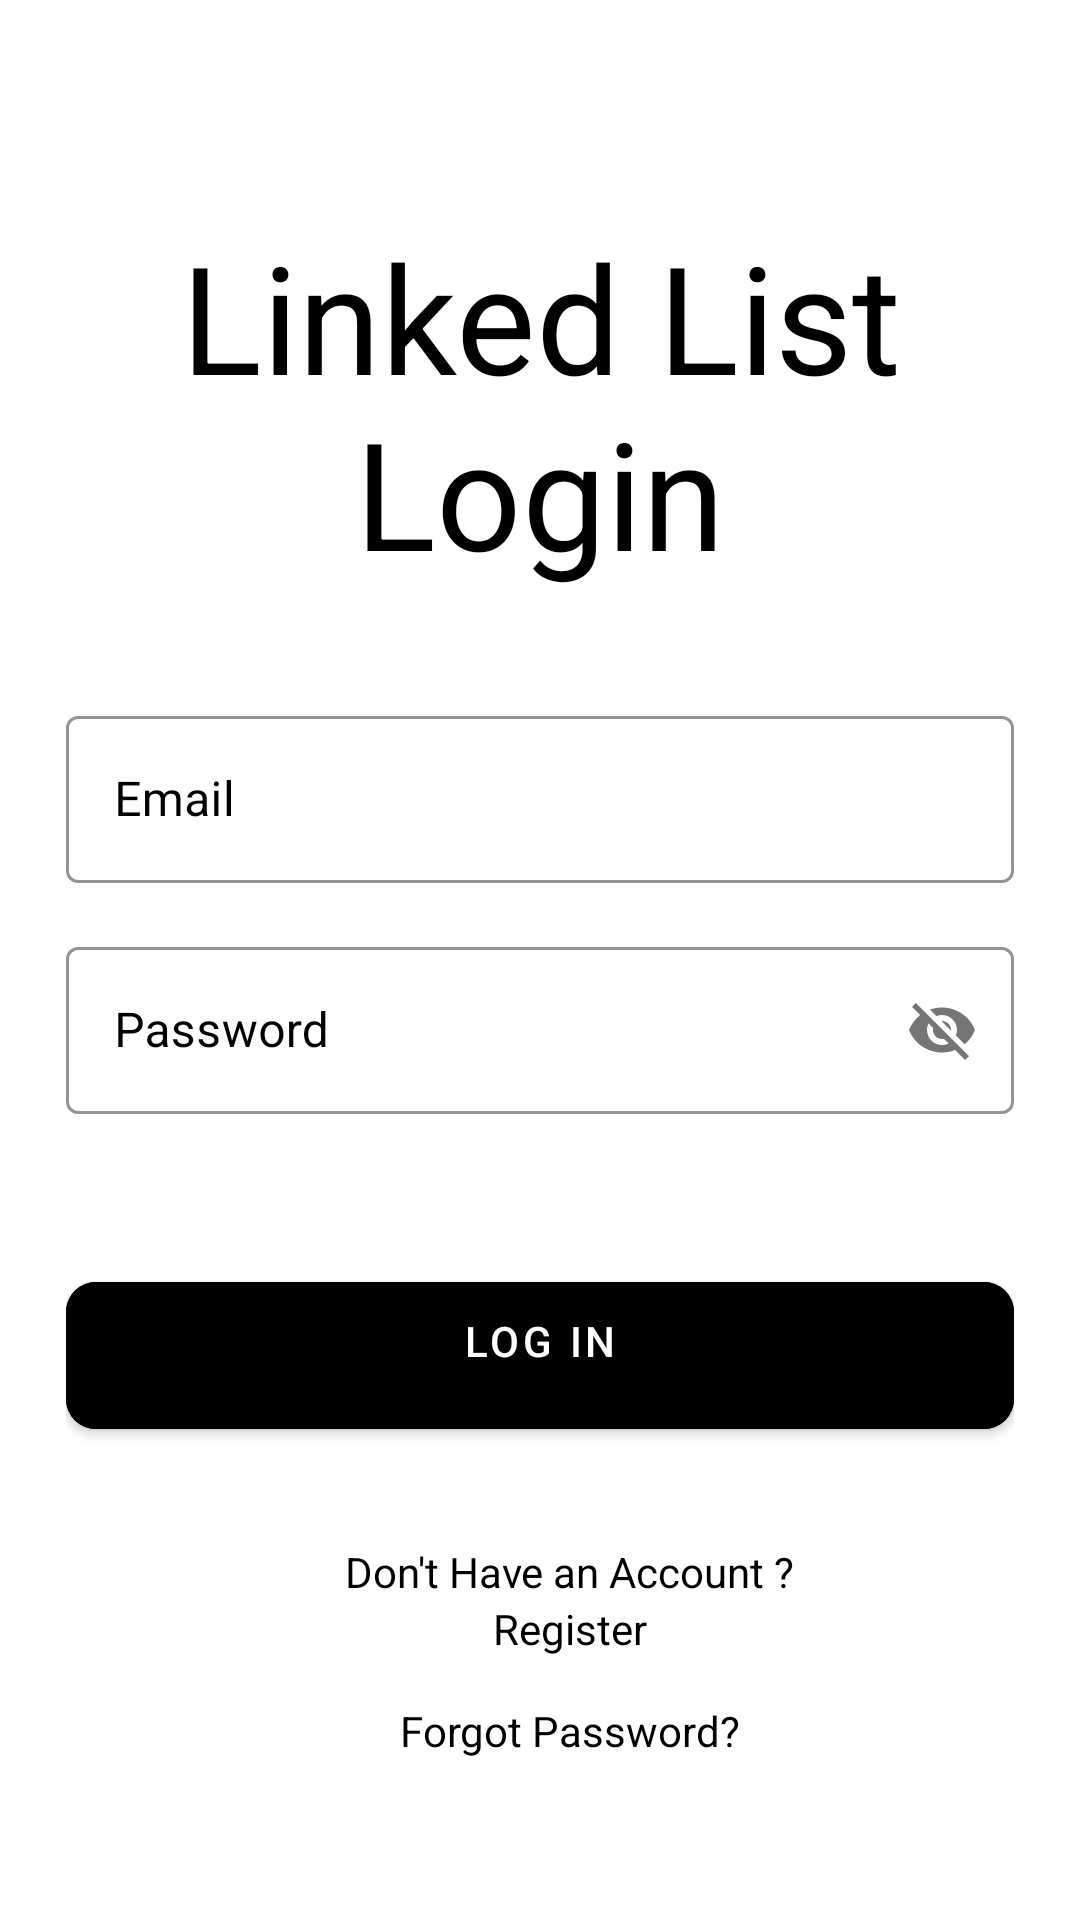

Produce the Android XML layout that renders to this screen, including the resource entries it uses.
<!-- AndroidManifest.xml: application theme Theme.LLAndroid -->
<!-- res/layout/activity_log_in.xml -->
<?xml version="1.0" encoding="utf-8"?>
<ScrollView xmlns:android="http://schemas.android.com/apk/res/android"
    xmlns:app="http://schemas.android.com/apk/res-auto"
    xmlns:tools="http://schemas.android.com/tools"
    android:layout_width="match_parent"
    android:layout_height="match_parent"
    android:background="@color/white"
    android:scrollbars="none"
    tools:context="csc481.linkedlist.llandroid.LogIn">

    <LinearLayout
        android:layout_width="match_parent"
        android:layout_height="wrap_content"
        android:layout_marginStart="22dp"
        android:layout_marginEnd="22dp"
        android:orientation="vertical">

        <androidx.constraintlayout.widget.ConstraintLayout
            android:layout_width="match_parent"
            android:layout_height="wrap_content"
            android:layout_marginTop="32dp">


        </androidx.constraintlayout.widget.ConstraintLayout>

        <TextView
            android:layout_width="match_parent"
            android:layout_height="wrap_content"
            android:layout_marginTop="40dp"
            android:text="Linked List Login"
            android:textAlignment="center"
            android:textColor="@color/black"
            android:textSize="50sp" />


        <com.google.android.material.textfield.TextInputLayout
            style="@style/Widget.MaterialComponents.TextInputLayout.OutlinedBox"
            android:layout_width="match_parent"
            android:layout_height="wrap_content"
            android:layout_marginTop="36dp"
            android:hint="Email"
            android:textColorHint="@color/black"
            app:boxStrokeColor="@color/black">

            <com.google.android.material.textfield.TextInputEditText
                android:id="@+id/edtRegistrationEmail"
                android:layout_width="match_parent"
                android:layout_height="wrap_content"
                android:inputType="textEmailAddress"
                android:singleLine="true"
                android:textColor="@color/black" />

        </com.google.android.material.textfield.TextInputLayout>

        <com.google.android.material.textfield.TextInputLayout
            style="@style/Widget.MaterialComponents.TextInputLayout.OutlinedBox"
            android:layout_width="match_parent"
            android:layout_height="wrap_content"
            android:layout_marginTop="16dp"
            android:hint="Password"
            android:textColorHint="@color/black"
            app:boxStrokeColor="@color/black"
            app:passwordToggleEnabled="true">

            <com.google.android.material.textfield.TextInputEditText
                android:id="@+id/edtRegistrationPassword"
                android:layout_width="match_parent"
                android:layout_height="wrap_content"
                android:inputType="textEmailAddress"
                android:singleLine="true"
                android:textColor="@color/black" />

        </com.google.android.material.textfield.TextInputLayout>

        <FrameLayout
            android:layout_width="match_parent"
            android:layout_height="wrap_content"
            android:layout_marginTop="50dp">

            <ProgressBar
                android:id="@+id/LogInProgressBar"
                android:layout_width="50dp"
                android:layout_height="50dp"
                android:layout_gravity="center_horizontal"
                android:visibility="invisible" />

            <com.google.android.material.button.MaterialButton
                android:id="@+id/btnLogIn"
                android:layout_width="match_parent"
                android:layout_height="wrap_content"
                android:backgroundTint="@color/black"
                android:paddingStart="20dp"
                android:paddingTop="10dp"
                android:paddingEnd="20dp"
                android:paddingBottom="20dp"
                android:text="Log In"
                app:cornerRadius="10dp" />

        </FrameLayout>

        <LinearLayout
            android:layout_width="match_parent"
            android:layout_height="wrap_content"
            android:layout_marginTop="32dp"
            android:gravity="center"
            android:orientation="vertical">

            <TextView
                android:id="@+id/accountText"
                android:layout_width="wrap_content"
                android:layout_height="wrap_content"
                android:text="Don't Have an Account ?"
                android:layout_marginStart="10dp"
                android:textColor="@color/black"
                android:textSize="14sp" />

            <TextView
                android:id="@+id/txRegistration"
                android:layout_width="wrap_content"
                android:layout_height="wrap_content"
                android:layout_marginStart="10dp"
                android:text="@string/register_activity_link"
                android:textColor="@color/black"
                android:textSize="14sp" />

            <TextView
                android:id="@+id/txForgotPassword"
                android:layout_width="wrap_content"
                android:layout_height="wrap_content"
                android:layout_marginStart="10dp"
                android:layout_marginTop="15dp"
                android:layout_below="@id/accountText"
                android:text="@string/forgotPassword"
                android:textColor="@color/black"
                android:textSize="14sp" />

        </LinearLayout>


    </LinearLayout>

</ScrollView>
<!-- resources referenced by this layout -->
<resources>
  <string name="forgotPassword">Forgot Password?</string>
  <string name="register_activity_link">Register</string>
  <style name="Theme.LLAndroid" parent="Theme.MaterialComponents.DayNight.NoActionBar">
          
          <item name="colorPrimary">@color/purple_500</item>
          <item name="colorPrimaryVariant">@color/purple_700</item>
          <item name="colorOnPrimary">@color/white</item>
          
          <item name="colorSecondary">@color/teal_200</item>
          <item name="colorSecondaryVariant">@color/teal_700</item>
          <item name="colorOnSecondary">@color/black</item>
          
          <item name="android:statusBarColor">@color/black</item>
          
      </style>
  <!-- not gathered from this repository: default colours our renderer supplied (Android Studio template values) -->
  <color name="purple_500">#FF6200EE</color>
  <color name="purple_700">#FF3700B3</color>
  <color name="teal_200">#FF03DAC5</color>
  <color name="teal_700">#FF018786</color>
  <color name="black">#FF000000</color>
  <color name="white">#FFFFFFFF</color>
</resources>
